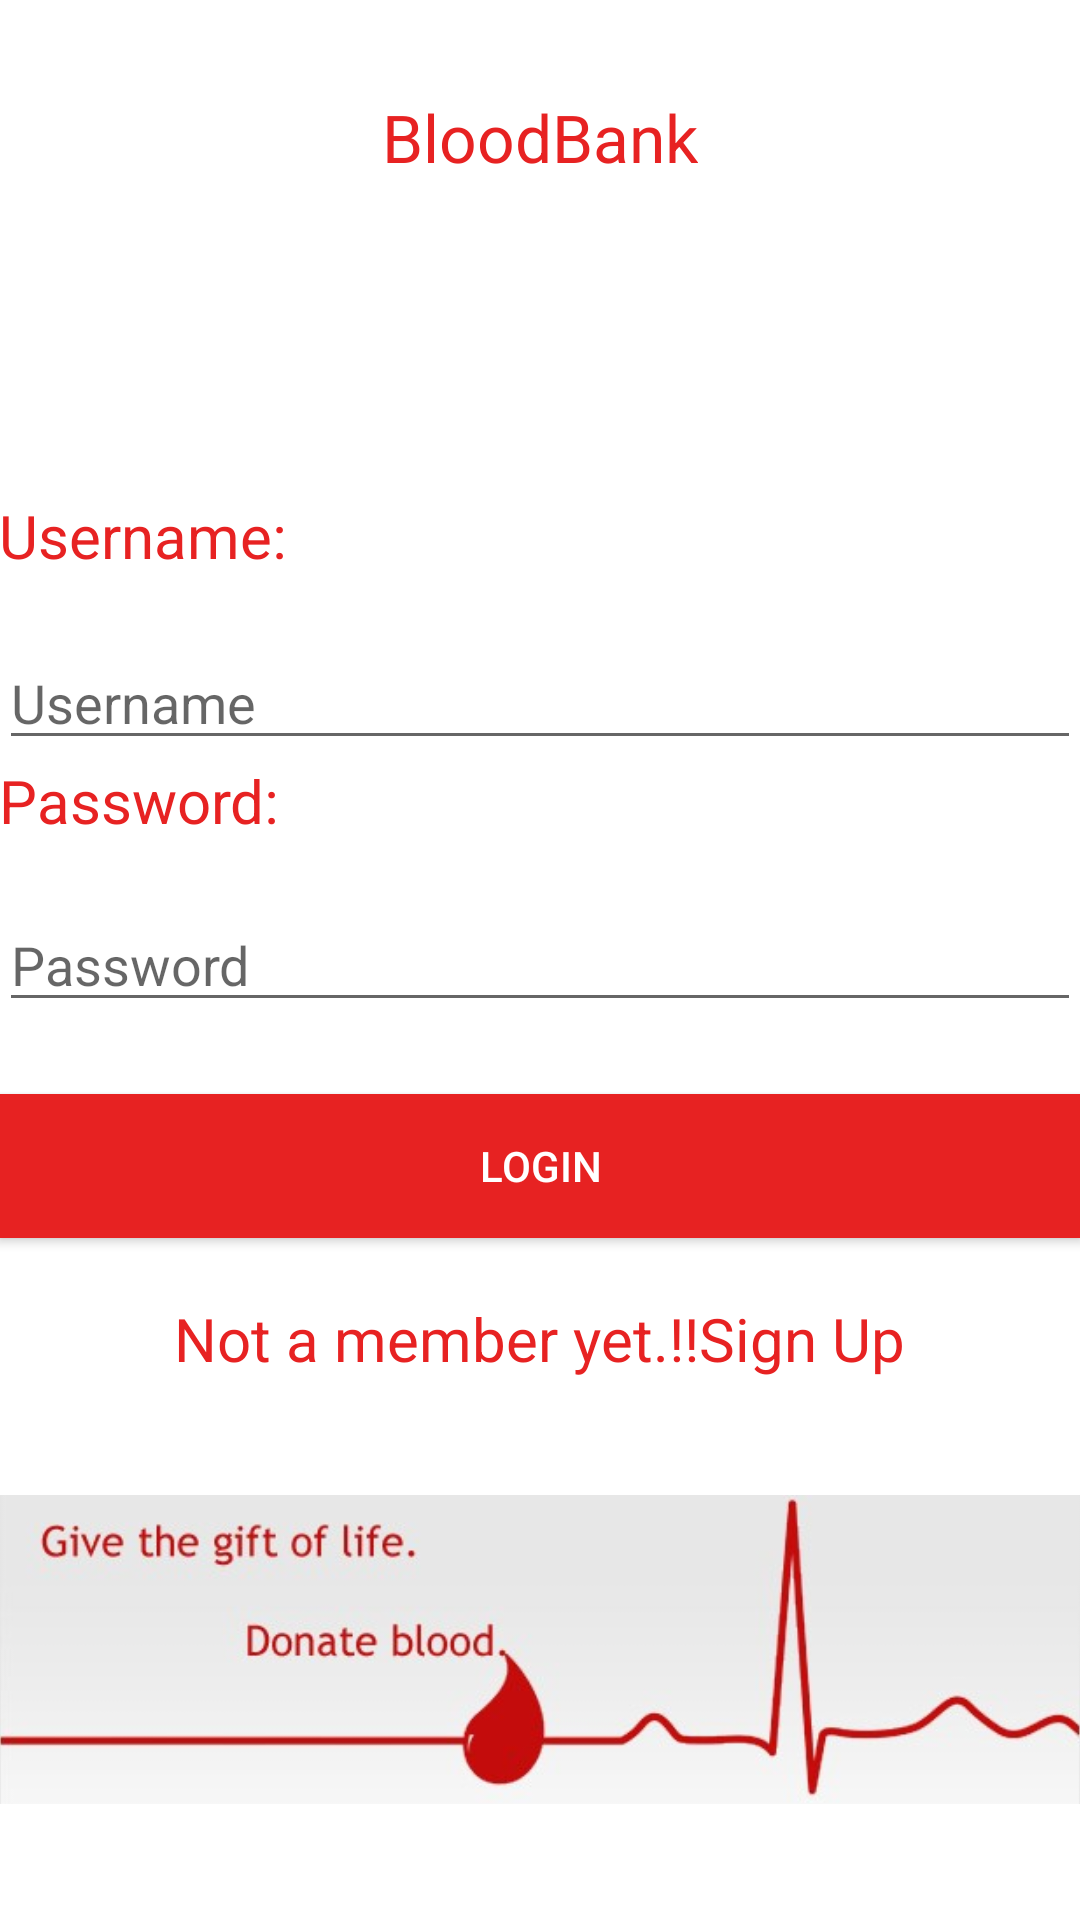

Write the Android layout XML for this screen, with the resource values it uses.
<!-- AndroidManifest.xml: application theme AppTheme -->
<!-- res/layout/activity_login.xml -->
<?xml version="1.0" encoding="utf-8"?>
<RelativeLayout xmlns:android="http://schemas.android.com/apk/res/android"
    xmlns:tools="http://schemas.android.com/tools"
    android:layout_width="fill_parent"
    android:layout_height="match_parent"
    android:paddingBottom="@dimen/activity_vertical_margin"
    android:paddingLeft="@dimen/activity_horizontal_margin"
    android:paddingRight="@dimen/activity_horizontal_margin"
    android:paddingTop="@dimen/activity_vertical_margin"
    tools:context="com.apex.bloodstory.login"
    android:background="#ffffff">

    <EditText
        android:layout_width="fill_parent"
        android:layout_height="wrap_content"
        android:inputType="textPersonName"
        android:ems="10"
        android:id="@+id/editText"
        android:hint="Username"
        android:textColor="#e72222"
        android:layout_above="@+id/textView26"
        android:layout_alignParentStart="true" />

    <EditText
        android:layout_width="wrap_content"
        android:layout_height="wrap_content"
        android:inputType="textPassword"
        android:ems="10"
        android:id="@+id/editText2"
        android:hint="Password"
        android:textColor="#e72222"
        android:layout_centerVertical="true"
        android:layout_alignParentStart="true"
        android:layout_alignParentEnd="true" />

    <Button
        android:layout_width="wrap_content"
        android:layout_height="wrap_content"
        android:text="Login"
        android:id="@+id/button4"
        android:layout_marginTop="24dp"
        android:background="#e72222"
        android:textColor="#ffffff"
        android:layout_below="@+id/editText2"
        android:layout_alignParentStart="true"
        android:layout_alignParentEnd="true" />

    <TextView
        android:layout_width="wrap_content"
        android:layout_height="wrap_content"
        android:text="Not a member yet.!!Sign Up"
        android:id="@+id/textView2"
        android:textSize="20dp"
        android:textColor="#e72222"
        android:layout_below="@+id/button4"
        android:layout_centerHorizontal="true"
        android:layout_marginTop="20dp" />

    <TextView
        android:layout_width="wrap_content"
        android:layout_height="wrap_content"
        android:textAppearance="?android:attr/textAppearanceLarge"
        android:text="Username:"
        android:id="@+id/textView25"
        android:textSize="20dp"
        android:textColor="#e72222"
        android:layout_marginBottom="20dp"
        android:layout_above="@+id/editText"
        android:layout_alignParentStart="true" />

    <TextView
        android:layout_width="wrap_content"
        android:layout_height="wrap_content"
        android:textAppearance="?android:attr/textAppearanceLarge"
        android:text="Password:"
        android:id="@+id/textView26"
        android:textSize="20dp"
        android:textColor="#e72222"
        android:layout_marginBottom="19dp"
        android:layout_above="@+id/editText2"
        android:layout_alignParentStart="true" />

    <TextView
        android:layout_width="wrap_content"
        android:layout_height="wrap_content"
        android:textAppearance="?android:attr/textAppearanceLarge"
        android:text="BloodBank"
        android:id="@+id/textView37"
        android:textColor="#e72222"
        android:layout_alignParentTop="true"
        android:layout_centerHorizontal="true"
        android:layout_marginTop="31dp" />

    <ImageView
        android:layout_width="wrap_content"
        android:layout_height="wrap_content"
        android:id="@+id/imageView"
        android:layout_alignParentBottom="true"
        android:layout_centerHorizontal="true"
        android:src="@drawable/banner"
        android:layout_below="@+id/textView2" />

</RelativeLayout>
<!-- resources referenced by this layout -->
<resources>
  <!-- drawable banner: jpg bitmap (drawable, 36948 bytes) -->
  <style name="AppTheme" parent="Theme.AppCompat.Light.NoActionBar">
          
          <item name="colorPrimary">@color/colorPrimary</item>
          <item name="colorPrimaryDark">@color/colorTitle</item>
          <item name="colorAccent">@color/colorAccent</item>
      </style>
  <color name="colorPrimary">#3F51B5</color>
  <color name="colorTitle">#FF8E0808</color>
  <color name="colorAccent">#ffffff</color>
</resources>
